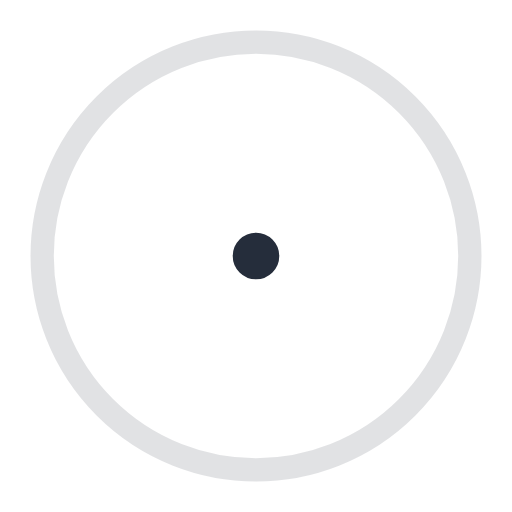
t = 0.00 s
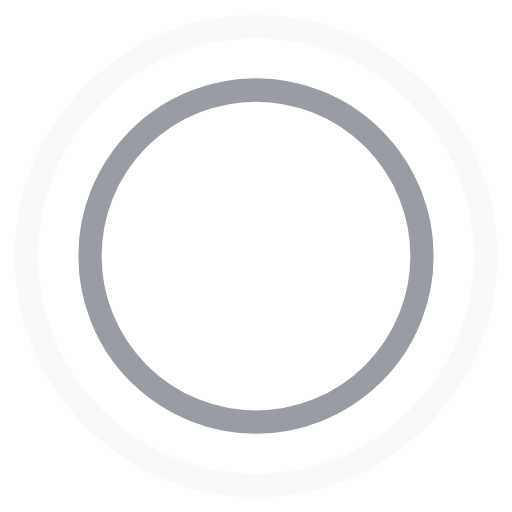
t = 0.45 s
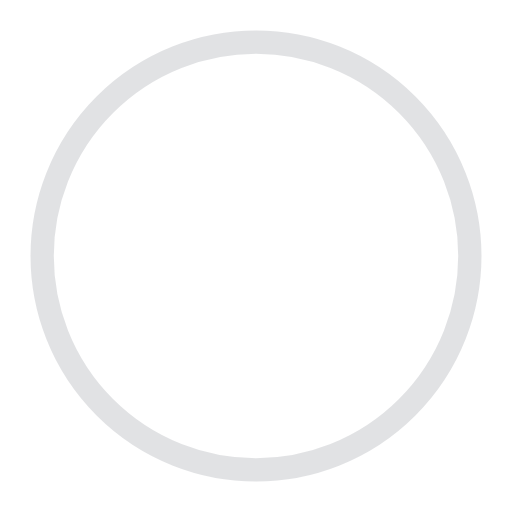
t = 0.90 s
t = 1.35 s: frame unchanged from t = 0.45 s, image omitted

The animated SVG that drew these frames (rendered in a browser with its animation timeline set to each time). Animation: 4 SMIL elements (animate=4); one cycle of 1.80 s, repeats indefinitely.

<!-- By Sam Herbert (@sherb), for everyone. More @ http://goo.gl/7AJzbL -->
<svg width="44" height="44" viewBox="0 0 44 44" xmlns="http://www.w3.org/2000/svg" stroke="#252d3b">
    <g fill="none" fill-rule="evenodd" stroke-width="2">
        <circle cx="22" cy="22" r="1">
            <animate attributeName="r"
                begin="0s" dur="1.8s"
                values="1; 20"
                calcMode="spline"
                keyTimes="0; 1"
                keySplines="0.165, 0.84, 0.44, 1"
                repeatCount="indefinite" />
            <animate attributeName="stroke-opacity"
                begin="0s" dur="1.8s"
                values="1; 0"
                calcMode="spline"
                keyTimes="0; 1"
                keySplines="0.3, 0.61, 0.355, 1"
                repeatCount="indefinite" />
        </circle>
        <circle cx="22" cy="22" r="1">
            <animate attributeName="r"
                begin="-0.9s" dur="1.8s"
                values="1; 20"
                calcMode="spline"
                keyTimes="0; 1"
                keySplines="0.165, 0.84, 0.44, 1"
                repeatCount="indefinite" />
            <animate attributeName="stroke-opacity"
                begin="-0.9s" dur="1.8s"
                values="1; 0"
                calcMode="spline"
                keyTimes="0; 1"
                keySplines="0.3, 0.61, 0.355, 1"
                repeatCount="indefinite" />
        </circle>
    </g>
</svg>
